Image classification data set "data" (RBirkeland/RotationNet on GitHub). Class labels (4): M5 DIN934 hex nut, M5 DIN985 nyloc nut, M6 DIN934 hex nut, M6 DIN985 nyloc nut.

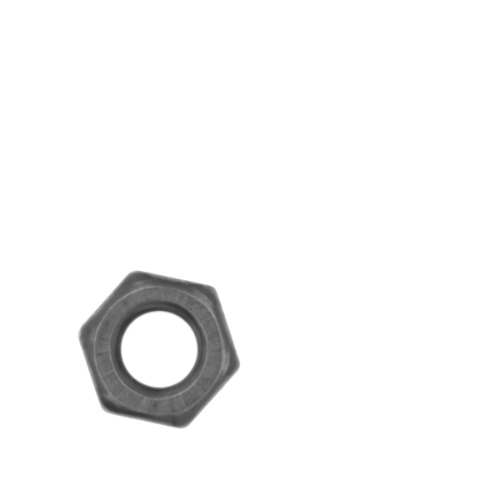
Label: M6 DIN934 hex nut

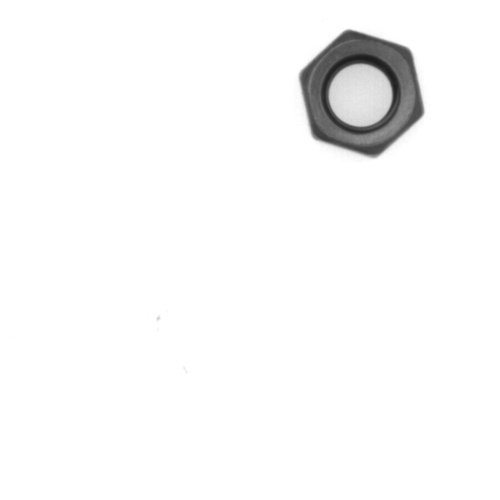
Label: M5 DIN934 hex nut

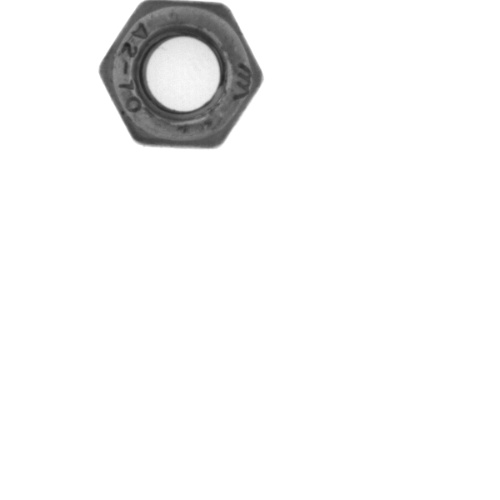
Label: M6 DIN985 nyloc nut

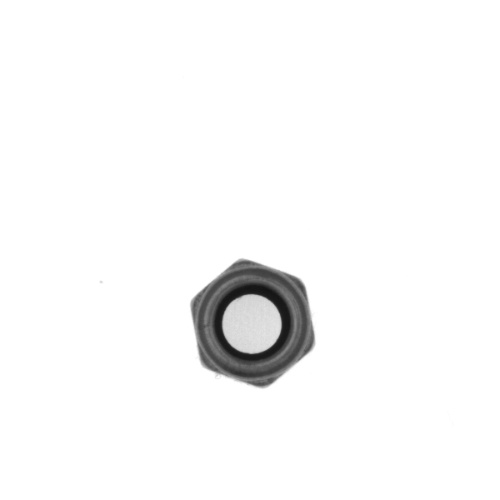
Label: M5 DIN985 nyloc nut

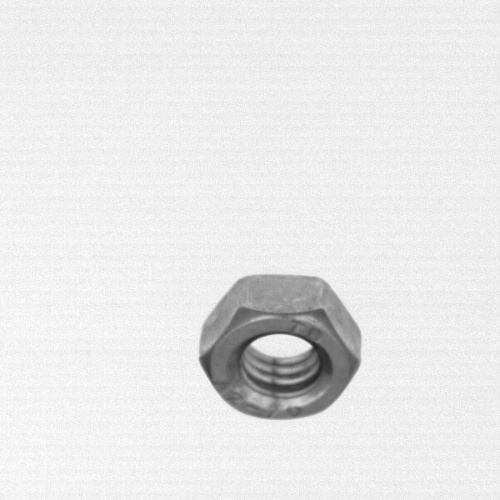
Label: M6 DIN934 hex nut

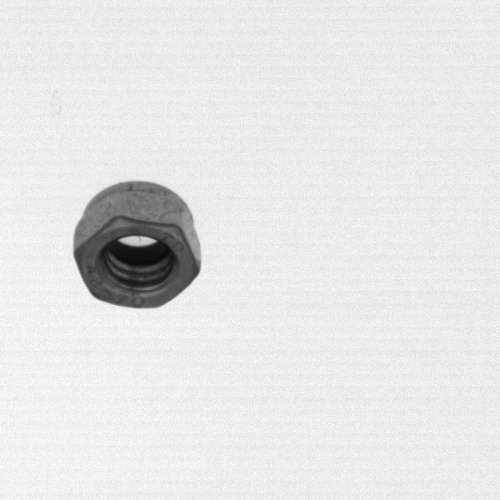
Label: M5 DIN985 nyloc nut
